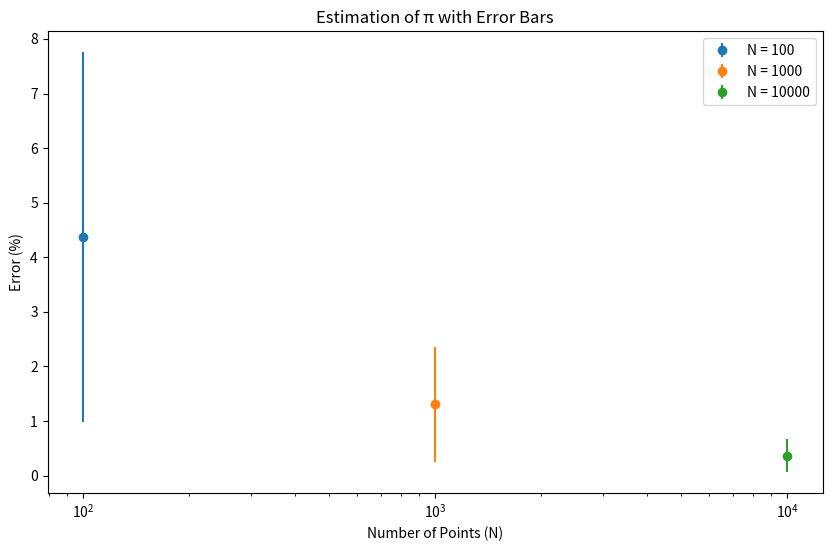

Recreate this plot in Python.
import numpy as np
import matplotlib.pyplot as plt


def estimate_pi(N):
    x, y = np.random.uniform(-1, 1, size=(2, N))
    inside = (x ** 2 + y ** 2) <= 1
    pi = inside.sum() * 4 / N
    error = abs((pi - np.pi) / pi) * 100
    return pi, error


# Numărul de încercări
num_trials = 100

# Numerele de puncte
N_values = [100, 1000, 10000]

# Listele pentru stocarea rezultatelor
pi_estimates = []
errors = []

# Rulați codul de mai multe ori pentru fiecare valoare a lui N
for N in N_values:
    pi_vals = []
    error_vals = []
    for _ in range(num_trials):
        pi, error = estimate_pi(N)
        pi_vals.append(pi)
        error_vals.append(error)

    # Calculați media și deviația standard a erorii
    mean_error = np.mean(error_vals)
    std_error = np.std(error_vals)

    # Stocați rezultatele în listele principale
    pi_estimates.append(pi_vals)
    errors.append((mean_error, std_error))

# Vizualizați rezultatele folosind plt.errorbar()
plt.figure(figsize=(10, 6))

for i, N in enumerate(N_values):
    plt.errorbar(N, errors[i][0], yerr=errors[i][1], fmt='o', label=f'N = {N}')

plt.xscale('log')  # Pentru a vizualiza mai bine pe scală logaritmică
plt.xlabel('Number of Points (N)')
plt.ylabel('Error (%)')
plt.title('Estimation of π with Error Bars')
plt.legend()
plt.show()
